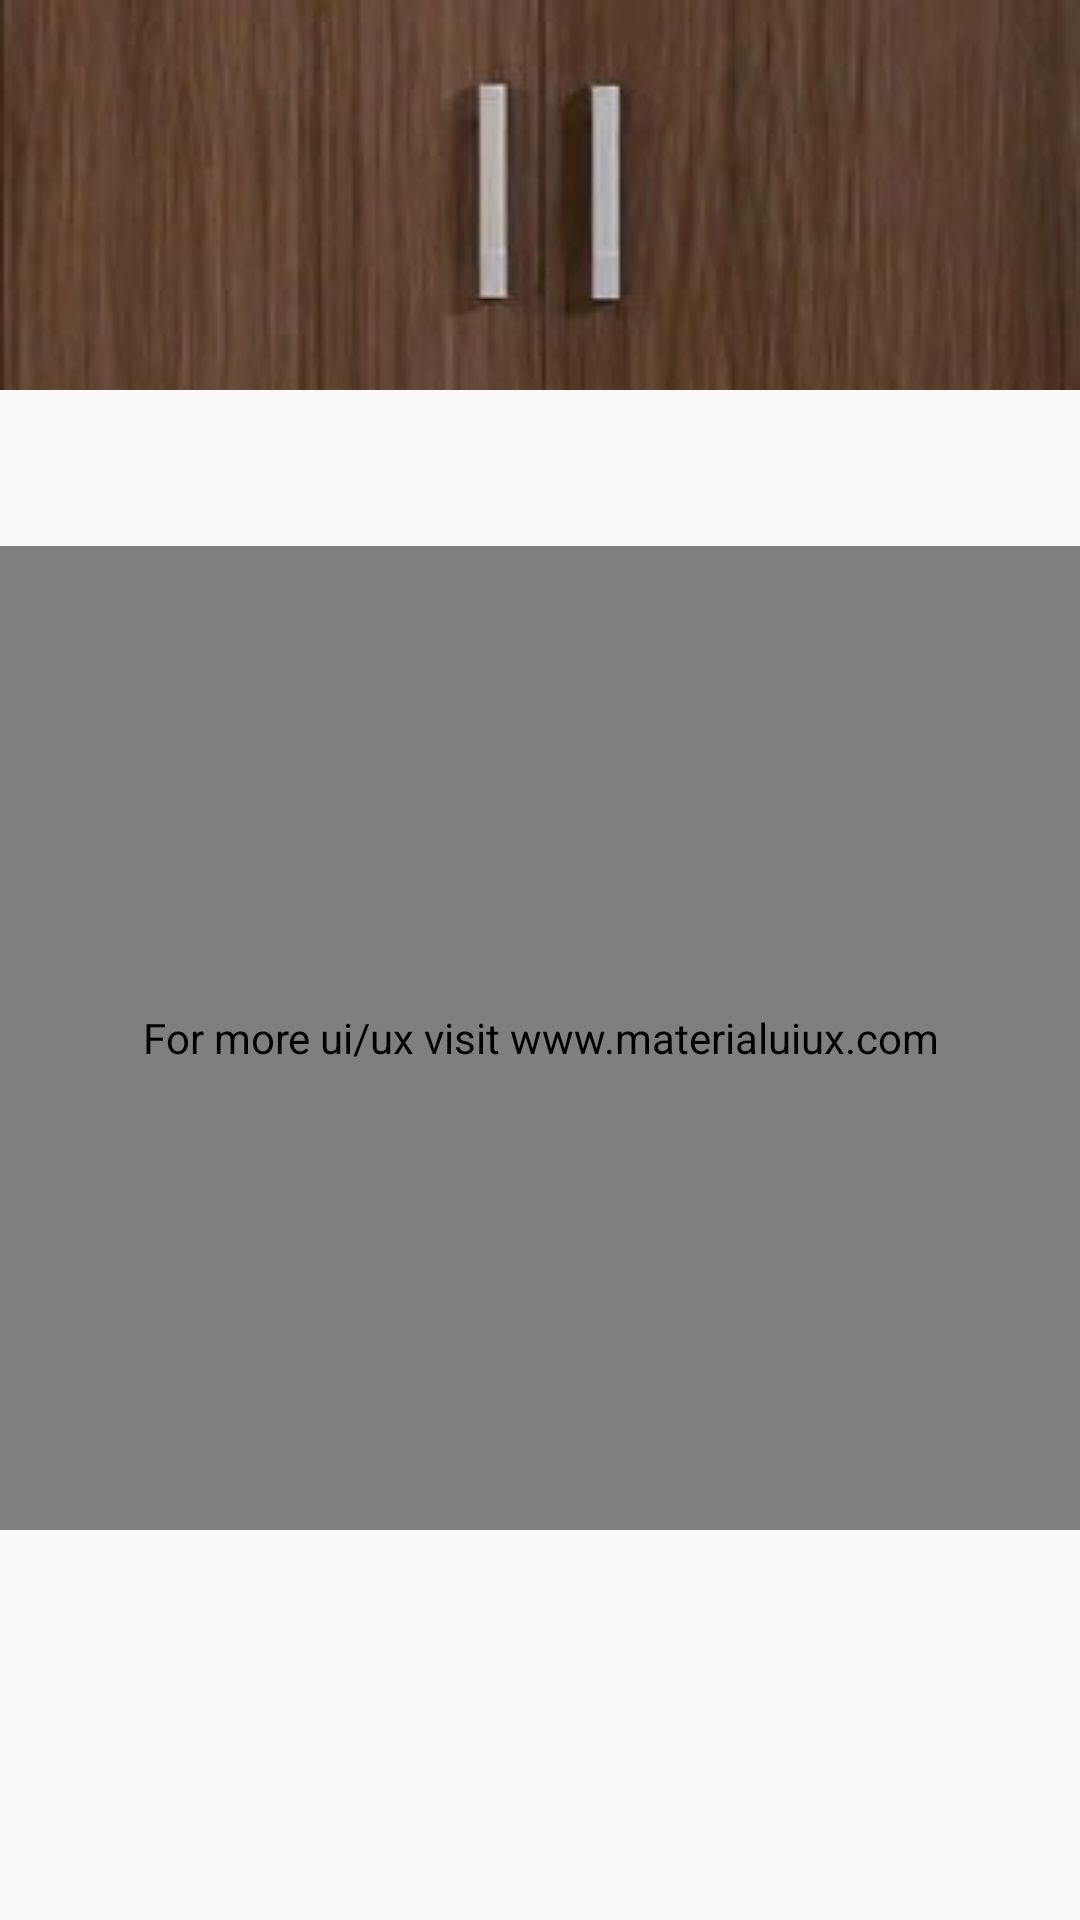

Produce the Android XML layout that renders to this screen, including the resource entries it uses.
<!-- AndroidManifest.xml: application theme AppTheme -->
<!-- res/layout/activity_sign_in.xml -->
<?xml version="1.0" encoding="utf-8"?>
<RelativeLayout xmlns:android="http://schemas.android.com/apk/res/android"
xmlns:app="http://schemas.android.com/apk/res-auto"
xmlns:tools="http://schemas.android.com/tools"
android:layout_width="match_parent"
android:layout_height="match_parent"
android:contentDescription="For more ui/ux visit www.materialuiux.com"
tools:context=".activities.SignInActivity"
tools:ignore="HardcodedText">

    <RelativeLayout
        android:id="@+id/id_header_RelativeLayout"
        android:layout_width="match_parent"
        android:layout_height="130dp"
        android:contentDescription="For more ui/ux visit www.materialuiux.com">

        

        <ImageView
            android:layout_width="match_parent"
            android:layout_height="149dp"
            android:layout_alignParentTop="true"
            android:contentDescription="For more ui/ux visit www.materialuiux.com"
            android:scaleType="fitXY"
            android:src="@drawable/header" />

        

        
        
        
        
        
        
        
        

    </RelativeLayout>


<LinearLayout
    android:layout_width="match_parent"
    android:layout_height="wrap_content"
    android:layout_above="@+id/id_footer_imageView"
    android:layout_below="@+id/id_header_RelativeLayout"
    android:contentDescription="For more ui/ux visit www.materialuiux.com"
    android:orientation="vertical">

    

    <com.google.android.material.tabs.TabLayout
        android:id="@+id/tablayout"
        android:layout_width="match_parent"
        android:layout_height="52dp"
        android:contentDescription="For more ui/ux visit www.materialuiux.com"
        app:tabBackground="@drawable/tab_color_selector"
        app:tabGravity="fill"
        app:tabIndicator="@null"
        app:tabMaxWidth="0dp"
        app:tabMode="fixed"
        app:tabTextColor="@color/primarytextcolor" />

    

    <com.example.clothessearchapp.materialux.ViewPagerNoSwipe
        android:id="@+id/pager"
        android:layout_width="match_parent"
        android:layout_height="match_parent"
        android:contentDescription="For more ui/ux visit www.materialuiux.com" />

</LinearLayout>



    <ImageView
        android:id="@+id/id_footer_imageView"
        android:layout_width="match_parent"
        android:layout_height="130dp"
        android:layout_alignParentBottom="true"
        android:contentDescription="For more ui/ux visit www.materialuiux.com"
        android:scaleType="fitXY"
        android:src="@drawable/footer" />
</RelativeLayout>
<!-- resources referenced by this layout -->
<resources>
  <color name="primarytextcolor">#6a6a6a</color>
  <!-- drawable header: jpg bitmap (drawable, 16481 bytes) -->
  <style name="AppTheme" parent="Theme.AppCompat.Light.DarkActionBar">
          
          <item name="colorPrimary">@color/colorPrimary</item>
          <item name="colorPrimaryDark">@color/colorPrimaryDark</item>
          <item name="colorAccent">@color/colorAccent</item>
      </style>
  <color name="colorPrimary">#008577</color>
  <color name="colorPrimaryDark">#00574B</color>
  <color name="colorAccent">#D81B60</color>
</resources>
